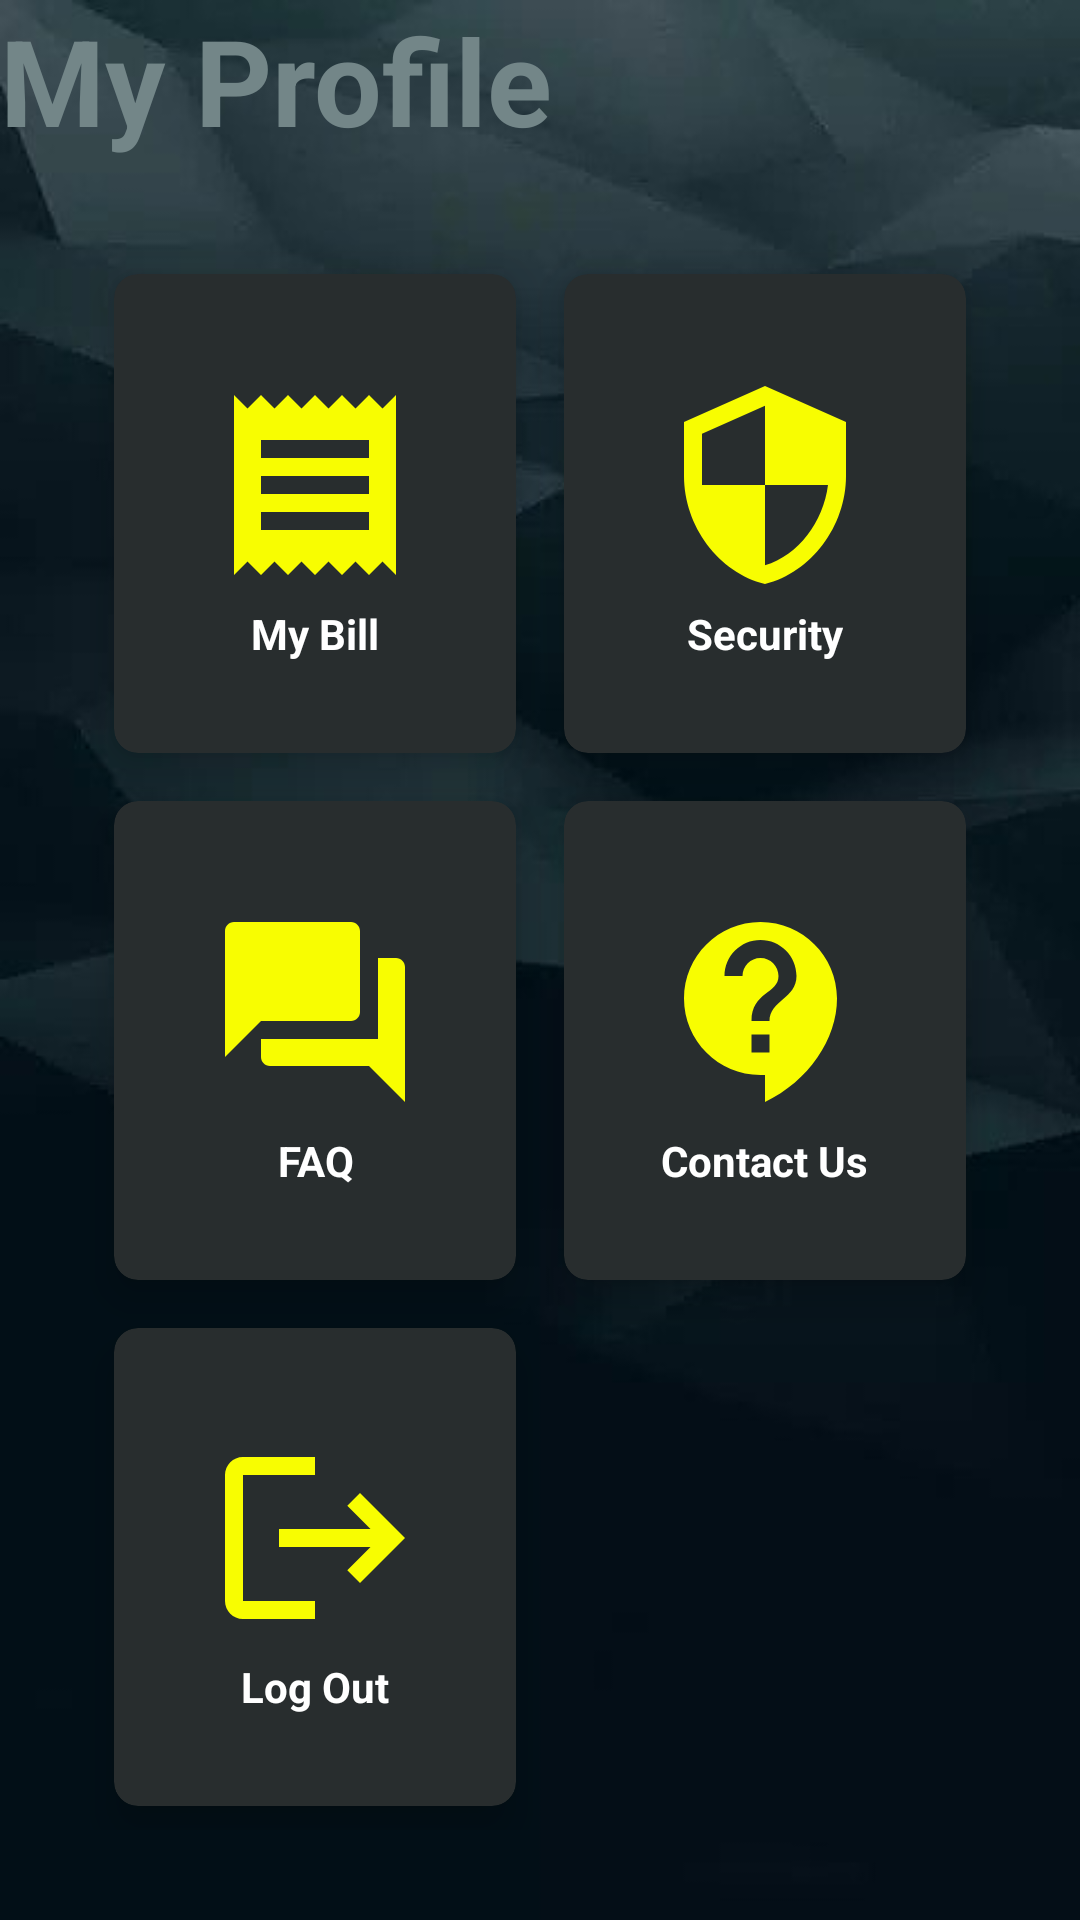

Produce the Android XML layout that renders to this screen, including the resource entries it uses.
<!-- AndroidManifest.xml: application theme Theme.CediLoan -->
<!-- res/layout/activity_profile.xml -->
<?xml version="1.0" encoding="utf-8"?>
<RelativeLayout xmlns:android="http://schemas.android.com/apk/res/android"
    xmlns:app="http://schemas.android.com/apk/res-auto"
    xmlns:tools="http://schemas.android.com/tools"
    android:layout_width="match_parent"
    android:layout_height="match_parent"
    android:background="@drawable/img"
    tools:context=".MainActivity">

    <TextView
        android:id="@+id/title"
        android:layout_width="wrap_content"
        android:layout_height="wrap_content"
        android:textSize="40dp"
        android:textColor="#738688"
        android:textStyle="bold"
        android:text="My Profile" />

    <GridLayout
        android:layout_width="match_parent"
        android:layout_height="match_parent"
        android:layout_below="@+id/title"
        android:layout_marginStart="30dp"
        android:layout_marginTop="30dp"
        android:layout_marginEnd="30dp"
        android:layout_marginBottom="30dp"
        android:columnCount="2"
        android:rowCount="3">

        <androidx.cardview.widget.CardView
            android:layout_width="wrap_content"
            android:layout_height="wrap_content"
            android:layout_row="0"
            android:layout_rowWeight="1"
            android:layout_column="0"
            android:layout_columnWeight="1"
            android:layout_gravity="fill"
            android:layout_margin="8dp"
            android:layout_marginStart="8dp"
            android:layout_marginTop="8dp"
            android:layout_marginEnd="8dp"
            android:layout_marginBottom="8dp"
            app:cardBackgroundColor="#282D2E"
            app:cardCornerRadius="8dp"
            app:cardElevation="8dp">

            <LinearLayout
                android:layout_width="wrap_content"
                android:layout_height="wrap_content"
                android:layout_gravity="center_vertical|center_horizontal"
                android:gravity="center"
                android:orientation="vertical">

                <ImageView
                    android:layout_width="72dp"
                    android:layout_height="80dp"
                    android:src="@drawable/baseline_receipt_24" />

                <TextView
                    android:layout_width="wrap_content"
                    android:layout_height="wrap_content"
                    android:text="My Bill"
                    android:textAlignment="center"
                    android:textColor="@color/white"
                    android:textStyle="bold" />
            </LinearLayout>
        </androidx.cardview.widget.CardView>


        <androidx.cardview.widget.CardView
            android:layout_width="wrap_content"
            android:layout_height="wrap_content"
            android:layout_row="0"
            android:layout_rowWeight="1"
            android:layout_column="1"
            android:layout_columnWeight="1"
            android:layout_gravity="fill"
            android:layout_margin="8dp"
            app:cardBackgroundColor="#282D2E"
            app:cardCornerRadius="8dp"
            app:cardElevation="8dp">

            <LinearLayout
                android:layout_width="wrap_content"
                android:layout_height="wrap_content"
                android:layout_gravity="center_vertical|center_horizontal"
                android:gravity="center"
                android:orientation="vertical">

                <ImageView
                    android:layout_width="72dp"
                    android:layout_height="80dp"
                    android:src="@drawable/baseline_security_24" />

                <TextView
                    android:layout_width="wrap_content"
                    android:layout_height="wrap_content"
                    android:text="Security"
                    android:textAlignment="center"
                    android:textColor="@color/white"
                    android:textStyle="bold" />
            </LinearLayout>
        </androidx.cardview.widget.CardView>


        <androidx.cardview.widget.CardView
            android:layout_width="wrap_content"
            android:layout_height="wrap_content"
            android:layout_row="1"
            android:layout_rowWeight="1"
            android:layout_column="0"
            android:layout_columnWeight="1"
            android:layout_gravity="fill"
            android:layout_margin="8dp"
            android:layout_marginStart="8dp"
            android:layout_marginTop="8dp"
            android:layout_marginEnd="8dp"
            android:layout_marginBottom="8dp"
            app:cardBackgroundColor="#282D2E"
            app:cardCornerRadius="8dp"
            app:cardElevation="8dp">

            <LinearLayout
                android:layout_width="wrap_content"
                android:layout_height="wrap_content"
                android:layout_gravity="center_vertical|center_horizontal"
                android:gravity="center"
                android:orientation="vertical">

                <ImageView
                    android:layout_width="72dp"
                    android:layout_height="80dp"
                    android:src="@drawable/baseline_question_answer_24" />

                <TextView
                    android:layout_width="wrap_content"
                    android:layout_height="wrap_content"
                    android:text="FAQ"
                    android:textAlignment="center"
                    android:textColor="@color/white"
                    android:textStyle="bold" />
            </LinearLayout>
        </androidx.cardview.widget.CardView>


        <androidx.cardview.widget.CardView
            android:layout_width="wrap_content"
            android:layout_height="wrap_content"
            android:layout_row="1"
            android:layout_rowWeight="1"
            android:layout_column="1"
            android:layout_columnWeight="1"
            android:layout_gravity="fill"
            android:layout_margin="8dp"
            android:layout_marginStart="8dp"
            android:layout_marginTop="8dp"
            android:layout_marginEnd="8dp"
            android:layout_marginBottom="8dp"
            app:cardBackgroundColor="#282D2E"
            app:cardCornerRadius="8dp"
            app:cardElevation="8dp">

            <LinearLayout
                android:layout_width="wrap_content"
                android:layout_height="wrap_content"
                android:layout_gravity="center_vertical|center_horizontal"
                android:gravity="center"
                android:orientation="vertical">

                <ImageView
                    android:layout_width="72dp"
                    android:layout_height="80dp"
                    android:src="@drawable/baseline_contact_support_24" />

                <TextView
                    android:layout_width="wrap_content"
                    android:layout_height="wrap_content"
                    android:text="Contact Us"
                    android:textAlignment="center"
                    android:textColor="@color/white"
                    android:textStyle="bold" />
            </LinearLayout>
        </androidx.cardview.widget.CardView>


        <androidx.cardview.widget.CardView
            android:layout_width="wrap_content"
            android:layout_height="wrap_content"
            android:layout_row="2"
            android:layout_rowWeight="1"
            android:layout_column="0"
            android:layout_columnWeight="1"
            android:layout_gravity="fill"
            android:layout_margin="8dp"
            android:layout_marginStart="8dp"
            android:layout_marginTop="8dp"
            android:layout_marginEnd="8dp"
            android:layout_marginBottom="8dp"
            app:cardBackgroundColor="#282D2E"
            app:cardCornerRadius="8dp"
            app:cardElevation="8dp">

            <LinearLayout
                android:layout_width="wrap_content"
                android:layout_height="wrap_content"
                android:layout_gravity="center_vertical|center_horizontal"
                android:gravity="center"
                android:orientation="vertical">

                <ImageView
                    android:id="@+id/logout"
                    android:layout_width="72dp"
                    android:layout_height="80dp"
                    android:src="@drawable/baseline_logout_24" />

                <TextView
                    android:layout_width="wrap_content"
                    android:layout_height="wrap_content"
                    android:text="Log Out"
                    android:textAlignment="center"
                    android:textColor="@color/white"
                    android:textStyle="bold" />
            </LinearLayout>
        </androidx.cardview.widget.CardView>


    </GridLayout>
</RelativeLayout>
<!-- resources referenced by this layout -->
<resources>
  <color name="white">#FFFFFFFF</color>
  <!-- drawable baseline_contact_support_24 (drawable) -->
  <vector android:autoMirrored="true" android:height="24dp"
      android:tint="#F8FD01" android:viewportHeight="24"
      android:viewportWidth="24" android:width="24dp" xmlns:android="http://schemas.android.com/apk/res/android">
      <path android:fillColor="@android:color/white" android:pathData="M11.5,2C6.81,2 3,5.81 3,10.5S6.81,19 11.5,19h0.5v3c4.86,-2.34 8,-7 8,-11.5C20,5.81 16.19,2 11.5,2zM12.5,16.5h-2v-2h2v2zM12.5,13h-2c0,-3.25 3,-3 3,-5 0,-1.1 -0.9,-2 -2,-2s-2,0.9 -2,2h-2c0,-2.21 1.79,-4 4,-4s4,1.79 4,4c0,2.5 -3,2.75 -3,5z"/>
  </vector>
  <!-- drawable baseline_logout_24 (drawable) -->
  <vector android:autoMirrored="true" android:height="24dp"
      android:tint="#F8FD01" android:viewportHeight="24"
      android:viewportWidth="24" android:width="24dp" xmlns:android="http://schemas.android.com/apk/res/android">
      <path android:fillColor="@android:color/white" android:pathData="M17,7l-1.41,1.41L18.17,11H8v2h10.17l-2.58,2.58L17,17l5,-5zM4,5h8V3H4c-1.1,0 -2,0.9 -2,2v14c0,1.1 0.9,2 2,2h8v-2H4V5z"/>
  </vector>
  <!-- drawable baseline_question_answer_24 (drawable) -->
  <vector android:height="24dp" android:tint="#F8FD01"
      android:viewportHeight="24" android:viewportWidth="24"
      android:width="24dp" xmlns:android="http://schemas.android.com/apk/res/android">
      <path android:fillColor="@android:color/white" android:pathData="M21,6h-2v9L6,15v2c0,0.55 0.45,1 1,1h11l4,4L22,7c0,-0.55 -0.45,-1 -1,-1zM17,12L17,3c0,-0.55 -0.45,-1 -1,-1L3,2c-0.55,0 -1,0.45 -1,1v14l4,-4h10c0.55,0 1,-0.45 1,-1z"/>
  </vector>
  <!-- drawable baseline_receipt_24 (drawable) -->
  <vector android:height="24dp" android:tint="#F8FD01"
      android:viewportHeight="24" android:viewportWidth="24"
      android:width="24dp" xmlns:android="http://schemas.android.com/apk/res/android">
      <path android:fillColor="@android:color/white" android:pathData="M18,17L6,17v-2h12v2zM18,13L6,13v-2h12v2zM18,9L6,9L6,7h12v2zM3,22l1.5,-1.5L6,22l1.5,-1.5L9,22l1.5,-1.5L12,22l1.5,-1.5L15,22l1.5,-1.5L18,22l1.5,-1.5L21,22L21,2l-1.5,1.5L18,2l-1.5,1.5L15,2l-1.5,1.5L12,2l-1.5,1.5L9,2 7.5,3.5 6,2 4.5,3.5 3,2v20z"/>
  </vector>
  <!-- drawable baseline_security_24 (drawable) -->
  <vector android:height="24dp" android:tint="#F8FD01"
      android:viewportHeight="24" android:viewportWidth="24"
      android:width="24dp" xmlns:android="http://schemas.android.com/apk/res/android">
      <path android:fillColor="@android:color/white" android:pathData="M12,1L3,5v6c0,5.55 3.84,10.74 9,12 5.16,-1.26 9,-6.45 9,-12L21,5l-9,-4zM12,11.99h7c-0.53,4.12 -3.28,7.79 -7,8.94L12,12L5,12L5,6.3l7,-3.11v8.8z"/>
  </vector>
  <!-- drawable img: jpg bitmap (drawable, 13785 bytes) -->
  <style name="Theme.CediLoan" parent="Base.Theme.CediLoan" />
  <style name="Base.Theme.CediLoan" parent="Theme.Material3.DayNight.NoActionBar">
          
          
      </style>
</resources>
